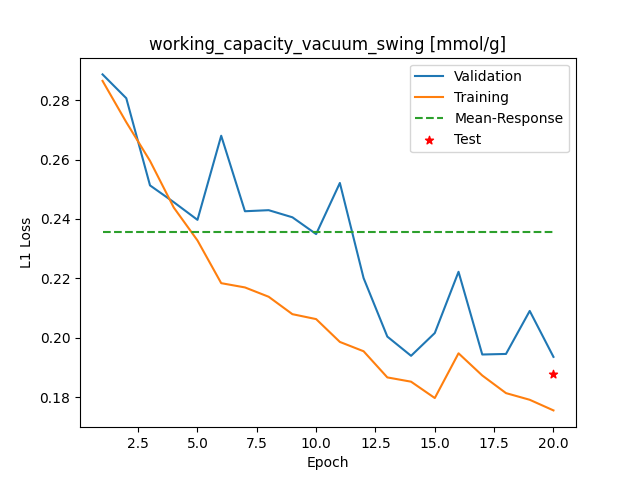

Source data for this figure (header and first rows):
Epoch, Training_MSE, Validation_MSE
1, 0.2865, 0.2887
2, 0.2726, 0.2807
3, 0.2596, 0.2513
4, 0.2439, 0.2457
5, 0.2328, 0.2397
6, 0.2184, 0.268
7, 0.2169, 0.2426
8, 0.2138, 0.243
9, 0.2079, 0.2406
10, 0.2063, 0.2349
11, 0.1986, 0.2521
12, 0.1954, 0.2201
13, 0.1866, 0.2004
14, 0.1852, 0.1939
15, 0.1797, 0.2016
16, 0.1947, 0.2222
17, 0.1873, 0.1943
18, 0.1813, 0.1945
19, 0.1791, 0.209
20, 0.1755, 0.1935
